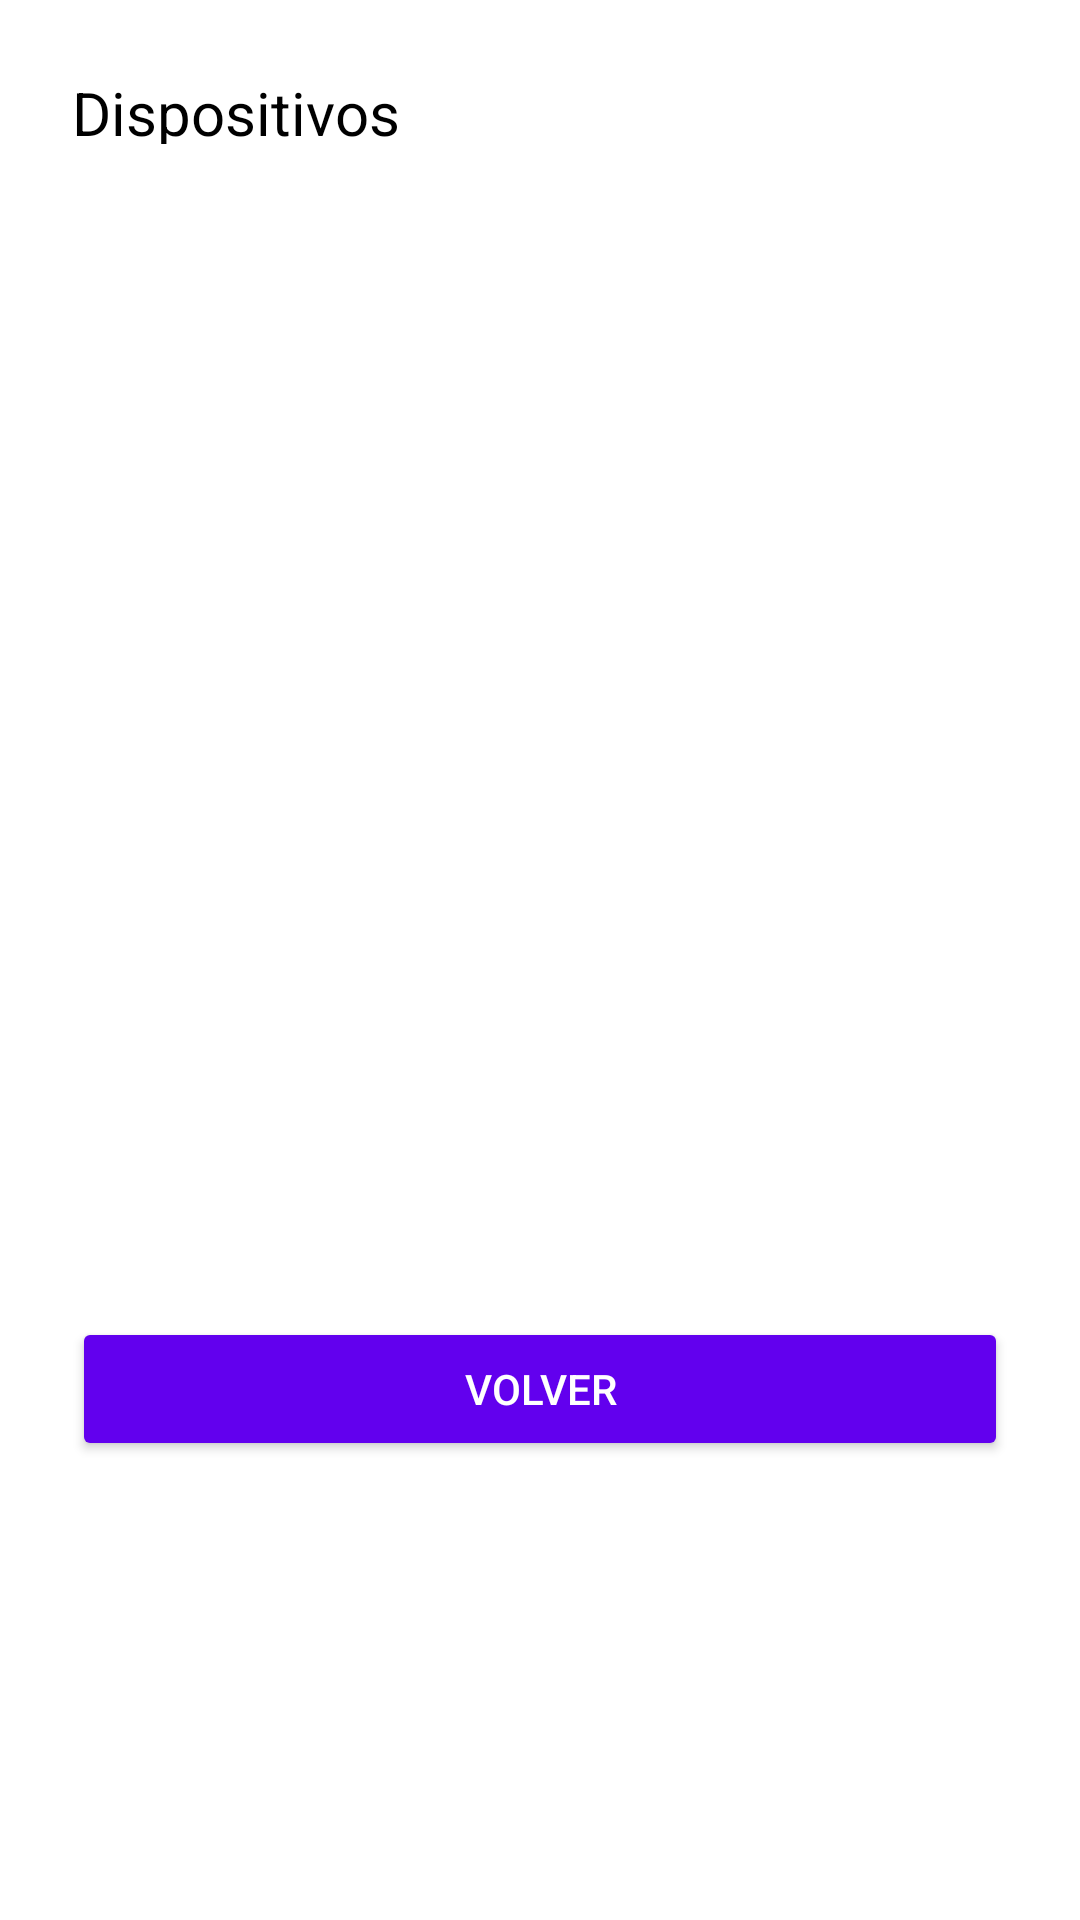

This screen was rendered from an Android layout file. Write that file and the resources it references.
<!-- AndroidManifest.xml: application theme Theme.CerraduraRemote -->
<!-- res/layout/activity_buscar.xml -->
<?xml version="1.0" encoding="utf-8"?>
<LinearLayout xmlns:android="http://schemas.android.com/apk/res/android"
    android:layout_width="match_parent"
    android:layout_height="match_parent"
    android:background="@color/colorFondo"
    android:orientation="vertical"
    android:padding="24dp">

    <TextView
        android:layout_width="117dp"
        android:layout_height="24dp"
        android:layout_marginBottom="16dp"
        android:text="Dispositivos disponibles (Wi-Fi)"
        android:textColor="@color/colorTexto"
        android:textSize="20sp" />

    <ListView
        android:id="@+id/listViewEncontrados"
        android:layout_width="match_parent"
        android:layout_height="359dp"
        android:layout_marginBottom="16dp" />

    <Button
        android:id="@+id/btnVolver"
        android:layout_width="match_parent"
        android:layout_height="wrap_content"
        android:backgroundTint="@color/colorBoton"
        android:text="Volver"
        android:textColor="@color/colorBotonTexto" />
</LinearLayout>
<!-- resources referenced by this layout -->
<resources>
  <color name="colorBoton">#6200EE</color>
  <color name="colorBotonTexto">#FFFFFF</color>
  <color name="colorFondo">#FFFFFF</color>
  <color name="colorTexto">#000000</color>
  <style name="Theme.CerraduraRemote" parent="Base.Theme.CerraduraRemote" />
  <style name="Base.Theme.CerraduraRemote" parent="Theme.Material3.DayNight.NoActionBar">
          
          
      </style>
</resources>
